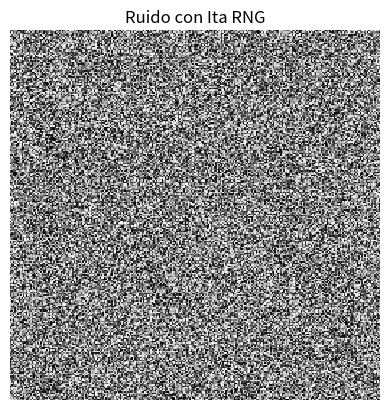

Source code (Python):
import numpy as np
import matplotlib.pyplot as plt


class GCL:
    def __init__(self, seed, a, c, m):
        self.seed = seed
        self.a = a
        self.c = c
        self.m = m
        self.current = seed

    def next(self):
        self.current = (self.a * self.current + self.c) % self.m
        return self.current

    def get_random_number(self):
        # Normaliza el número entre 0 y 1
        return self.next() / self.m
    
    def name(self):
        return "GCL"
    

class ERNIE:
    def __init__(self, seed):
        self.seed = seed
        self.current = seed

    def next(self):
        # Esta es una implementación ficticia de ERNIE basada en un GCL
        # Puedes reemplazar estos parámetros con los específicos de ERNIE si los conoces
        self.current = (self.current * 1103515245 + 12345) % (2**31)
        return self.current

    def get_random_number(self):
        return self.next() / (2**31)
    
    def name(self):
        return "ERNIE"


class ItaRNG:
    def __init__(self, seed):
        self.seed = seed
        self.current = seed

    def next(self):
        # Esta fórmula es ficticia y para ilustración
        # Debes reemplazarla con la fórmula específica de Ita si está disponible
        self.current = (self.current * 6364136223846793005 + 1442695040888963407) % (2**64)
        return self.current

    def get_random_number(self):
        return self.next() / (2**64)
    
    def name(self):
        return "Ita RNG"


def generar_imagen_ruido(generador, tamaño=(256, 256)):
    ruido = np.zeros(tamaño)
    
    for i in range(tamaño[0]):
        for j in range(tamaño[1]):
            ruido[i, j] = generador.get_random_number()
    
    plt.imshow(ruido, cmap='gray', interpolation='nearest')
    plt.title(f'Ruido con {generador.name()}')
    plt.axis('off')
    plt.show()


# Parametros para los generadores
seed = 42       # Semilla inicial

# Parámetros para el GCL
a = 1664525     # Multiplicador
c = 1013904223  # Incremento
m = 2**32       # Módulo (normalmente una potencia de 2)

# Instancias de los generadores
gcl = GCL(seed, a, c, m)
ernie = ERNIE(seed)
ita_rng = ItaRNG(seed)

# Generar imágenes de ruido con cada generador
generar_imagen_ruido(gcl)
generar_imagen_ruido(ernie)
generar_imagen_ruido(ita_rng)
